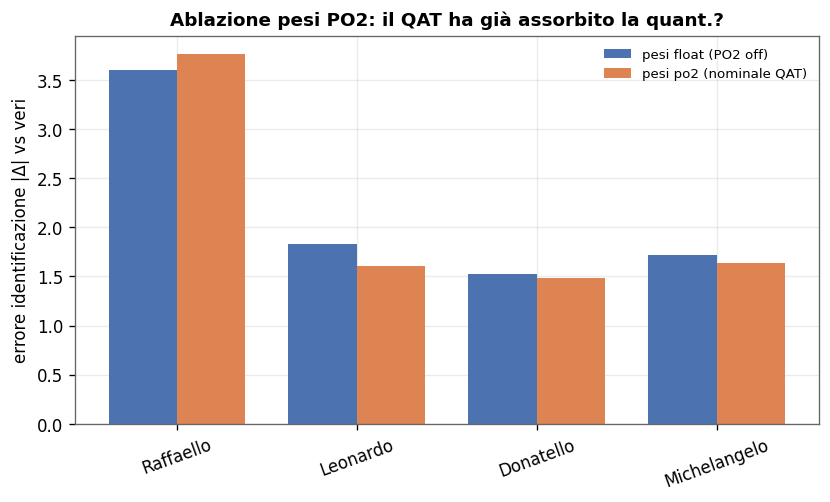

Data behind this chart, as committed beside it:
champion, po2_on, po2_off, delta_qat_absorbed
Raffaello, 3.76, 3.603, 0.1579
Leonardo, 1.603, 1.828, -0.2256
Donatello, 1.48, 1.522, -0.04199
Michelangelo, 1.633, 1.718, -0.0854
